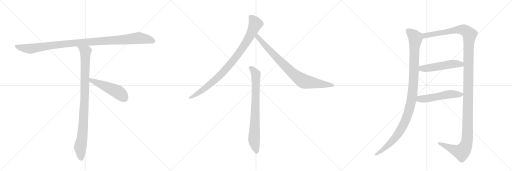
t = 0.00 s
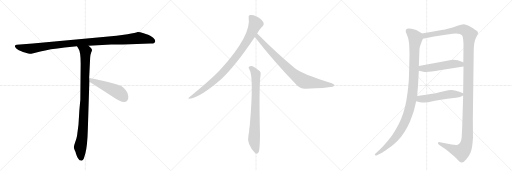
t = 1.90 s
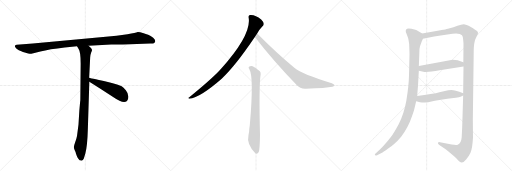
t = 3.80 s
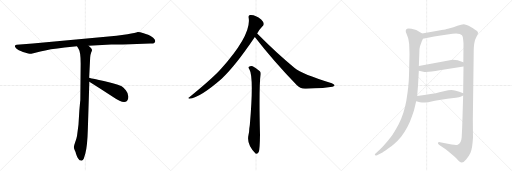
t = 5.70 s
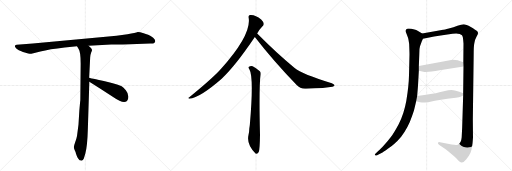
t = 7.59 s
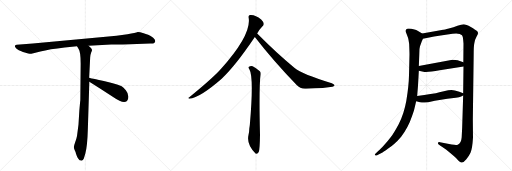
t = 9.49 s

The animated SVG that drew these frames (rendered in a browser with its animation timeline set to each time). Animation: 10 CSS @keyframes rules; one cycle of 9.49 s.

<svg version="1.1" viewBox="0 0 3072 1024" xmlns="http://www.w3.org/2000/svg">
  <g stroke="lightgray" stroke-dasharray="1,1" stroke-width="1" transform="scale(4, 4)">
    <line x1="0" y1="0" x2="256" y2="256"></line>
    <line x1="256" y1="0" x2="0" y2="256"></line>
    <line x1="128" y1="0" x2="128" y2="256"></line>
    <line x1="0" y1="128" x2="256" y2="128"></line>
    <line x1="256" y1="0" x2="512" y2="256"></line>
    <line x1="512" y1="0" x2="256" y2="256"></line>
    <line x1="384" y1="0" x2="384" y2="256"></line>
    <line x1="256" y1="128" x2="512" y2="128"></line>
    <line x1="512" y1="0" x2="768" y2="256"></line>
    <line x1="768" y1="0" x2="512" y2="256"></line>
    <line x1="640" y1="0" x2="640" y2="256"></line>
    <line x1="512" y1="128" x2="768" y2="128"></line>
  </g>
<g transform="scale(1, -1) translate(0, -850)">
   <style type="text/css">
    @keyframes keyframes0 {
      from {
       stroke: black;
       stroke-dashoffset: 1084;
       stroke-width: 128;
       }
       78% {
       animation-timing-function: step-end;
       stroke: black;
       stroke-dashoffset: 0;
       stroke-width: 128;
       }
       to {
       stroke: black;
       stroke-width: 1024;
       }
       }
       #make-me-a-hanzi-animation-0 {
         animation: keyframes0 1.132161s both;
         animation-delay: 0.000000s;
         animation-timing-function: linear;
       }
    @keyframes keyframes1 {
      from {
       stroke: black;
       stroke-dashoffset: 954;
       stroke-width: 128;
       }
       76% {
       animation-timing-function: step-end;
       stroke: black;
       stroke-dashoffset: 0;
       stroke-width: 128;
       }
       to {
       stroke: black;
       stroke-width: 1024;
       }
       }
       #make-me-a-hanzi-animation-1 {
         animation: keyframes1 1.026367s both;
         animation-delay: 1.132161s;
         animation-timing-function: linear;
       }
    @keyframes keyframes2 {
      from {
       stroke: black;
       stroke-dashoffset: 497;
       stroke-width: 128;
       }
       62% {
       animation-timing-function: step-end;
       stroke: black;
       stroke-dashoffset: 0;
       stroke-width: 128;
       }
       to {
       stroke: black;
       stroke-width: 1024;
       }
       }
       #make-me-a-hanzi-animation-2 {
         animation: keyframes2 0.654460s both;
         animation-delay: 2.158529s;
         animation-timing-function: linear;
       }
    @keyframes keyframes3 {
      from {
       stroke: black;
       stroke-dashoffset: 911;
       stroke-width: 128;
       }
       75% {
       animation-timing-function: step-end;
       stroke: black;
       stroke-dashoffset: 0;
       stroke-width: 128;
       }
       to {
       stroke: black;
       stroke-width: 1024;
       }
       }
       #make-me-a-hanzi-animation-3 {
         animation: keyframes3 0.991374s both;
         animation-delay: 2.812988s;
         animation-timing-function: linear;
       }
    @keyframes keyframes4 {
      from {
       stroke: black;
       stroke-dashoffset: 831;
       stroke-width: 128;
       }
       73% {
       animation-timing-function: step-end;
       stroke: black;
       stroke-dashoffset: 0;
       stroke-width: 128;
       }
       to {
       stroke: black;
       stroke-width: 1024;
       }
       }
       #make-me-a-hanzi-animation-4 {
         animation: keyframes4 0.926270s both;
         animation-delay: 3.804362s;
         animation-timing-function: linear;
       }
    @keyframes keyframes5 {
      from {
       stroke: black;
       stroke-dashoffset: 777;
       stroke-width: 128;
       }
       72% {
       animation-timing-function: step-end;
       stroke: black;
       stroke-dashoffset: 0;
       stroke-width: 128;
       }
       to {
       stroke: black;
       stroke-width: 1024;
       }
       }
       #make-me-a-hanzi-animation-5 {
         animation: keyframes5 0.882324s both;
         animation-delay: 4.730632s;
         animation-timing-function: linear;
       }
    @keyframes keyframes6 {
      from {
       stroke: black;
       stroke-dashoffset: 1090;
       stroke-width: 128;
       }
       78% {
       animation-timing-function: step-end;
       stroke: black;
       stroke-dashoffset: 0;
       stroke-width: 128;
       }
       to {
       stroke: black;
       stroke-width: 1024;
       }
       }
       #make-me-a-hanzi-animation-6 {
         animation: keyframes6 1.137044s both;
         animation-delay: 5.612956s;
         animation-timing-function: linear;
       }
    @keyframes keyframes7 {
      from {
       stroke: black;
       stroke-dashoffset: 1409;
       stroke-width: 128;
       }
       82% {
       animation-timing-function: step-end;
       stroke: black;
       stroke-dashoffset: 0;
       stroke-width: 128;
       }
       to {
       stroke: black;
       stroke-width: 1024;
       }
       }
       #make-me-a-hanzi-animation-7 {
         animation: keyframes7 1.396647s both;
         animation-delay: 6.750000s;
         animation-timing-function: linear;
       }
    @keyframes keyframes8 {
      from {
       stroke: black;
       stroke-dashoffset: 515;
       stroke-width: 128;
       }
       63% {
       animation-timing-function: step-end;
       stroke: black;
       stroke-dashoffset: 0;
       stroke-width: 128;
       }
       to {
       stroke: black;
       stroke-width: 1024;
       }
       }
       #make-me-a-hanzi-animation-8 {
         animation: keyframes8 0.669108s both;
         animation-delay: 8.146647s;
         animation-timing-function: linear;
       }
    @keyframes keyframes9 {
      from {
       stroke: black;
       stroke-dashoffset: 524;
       stroke-width: 128;
       }
       63% {
       animation-timing-function: step-end;
       stroke: black;
       stroke-dashoffset: 0;
       stroke-width: 128;
       }
       to {
       stroke: black;
       stroke-width: 1024;
       }
       }
       #make-me-a-hanzi-animation-9 {
         animation: keyframes9 0.676432s both;
         animation-delay: 8.815755s;
         animation-timing-function: linear;
       }
</style>
<path d="M 782 586 L 901 590 Q 915 589 923 592 Q 942 603 919 624 Q 904 637 889 642 Q 874 647 862 652 Q 835 660 826 659 Q 815 653 765 646 L 699 636 L 197 590 L 100 583 Q 83 581 93 566 Q 96 559 113 550 L 128 543 Q 135 540 154 534 Q 174 527 181 528 Q 189 528 242 542 Q 296 556 388 566 L 462 574 L 531 577 L 667 584 Q 682 584 782 586 Z" fill="lightgray"></path> 
<path d="M 462 574 L 471 559 Q 484 543 484 469 L 482 250 Q 481 245 476 186 L 471 104 L 462 35 Q 459 18 451 -3 Q 443 -25 443 -33 Q 444 -42 449 -52 Q 454 -62 456 -71 L 461 -85 Q 463 -91 470 -101 Q 477 -112 486 -112 Q 487 -114 492 -112 Q 497 -112 503 -100 L 512 -70 Q 524 -29 527 75 L 536 360 L 535 384 L 541 506 Q 543 526 547 536 Q 551 546 552 550 Q 553 554 546 563 L 531 577 C 509 598 446 600 462 574 Z" fill="lightgray"></path> 
<path d="M 536 360 L 607 316 L 681 267 Q 741 225 762 245 Q 771 253 770 272 Q 770 290 755 309 Q 740 328 730 334 Q 687 352 623 365 Q 560 377 535 384 C 506 392 510 376 536 360 Z" fill="lightgray"></path> 
<path d="M 1543 650 Q 1555 674 1575 694 Q 1584 700 1582 710 Q 1581 720 1567 734 Q 1531 765 1499 761 Q 1489 758 1492 745 Q 1510 642 1324 435 Q 1320 432 1317 428 Q 1265 373 1134 266 Q 1124 262 1136 258 Q 1202 267 1330 379 Q 1411 454 1529 629 L 1543 650 Z" fill="lightgray"></path> 
<path d="M 1529 629 Q 1638 488 1780 341 Q 1801 317 1836 319 Q 1957 323 1995 331 Q 2007 334 2008 339 Q 2008 345 1991 352 Q 1814 406 1766 445 Q 1663 529 1543 650 C 1522 671 1511 653 1529 629 Z" fill="lightgray"></path> 
<path d="M 1496 436 Q 1524 391 1499 103 Q 1498 93 1496 81 Q 1495 53 1491 41 Q 1478 -13 1532 -69 Q 1533 -70 1536 -72 Q 1548 -73 1553 -60 Q 1559 -42 1560 42 Q 1553 336 1564 405 Q 1565 418 1559 424 Q 1535 445 1516 454 Q 1503 458 1494 450 Q 1488 446 1496 436 Z" fill="lightgray"></path> 
<path d="M 2533 650 L 2513 662 Q 2498 671 2492 672 Q 2443 686 2437 674 Q 2433 671 2435 659 L 2447 628 Q 2451 619 2455 587 Q 2457 537 2457 524 L 2454 400 Q 2453 340 2438 246 Q 2423 163 2392 106 Q 2361 49 2344 27 Q 2328 5 2304 -20 Q 2280 -46 2271 -53 L 2257 -67 Q 2247 -74 2249 -78 Q 2251 -83 2257 -82 Q 2264 -82 2268 -78 L 2289 -67 Q 2299 -62 2325 -43 Q 2351 -25 2363 -14 Q 2381 0 2407 31 Q 2448 82 2473 156 Q 2486 194 2486 197 L 2497 244 L 2503 275 L 2508 336 L 2513 426 L 2513 455 L 2516 532 Q 2516 561 2520 573 L 2532 606 Q 2535 610 2537 618 C 2546 642 2546 642 2533 650 Z" fill="lightgray"></path> 
<path d="M 2779 278 L 2773 84 L 2770 26 Q 2767 -10 2746 -17 Q 2740 -21 2710 -16 L 2640 -2 Q 2630 0 2628 -6 Q 2626 -12 2634 -17 L 2676 -46 Q 2725 -86 2739 -100 Q 2759 -125 2771 -124 Q 2784 -123 2798 -105 Q 2812 -88 2823 -65 Q 2834 -42 2838 26 L 2837 132 L 2842 518 Q 2842 575 2846 592 Q 2848 610 2859 630 Q 2870 649 2868 655 Q 2866 661 2860 666 Q 2854 671 2825 689 Q 2796 706 2782 706 Q 2769 706 2745 697 Q 2722 688 2693 680 Q 2665 672 2659 672 L 2533 650 C 2503 645 2508 612 2537 618 L 2575 626 Q 2600 632 2644 638 L 2715 648 Q 2759 653 2772 640 Q 2778 633 2779 612 L 2781 590 L 2780 477 L 2781 452 L 2779 292 L 2779 278 Z" fill="lightgray"></path> 
<path d="M 2513 426 L 2540 420 Q 2564 415 2638 429 L 2781 452 C 2811 457 2808 466 2780 477 L 2763 484 L 2746 489 Q 2733 493 2715 493 L 2513 455 C 2484 449 2484 433 2513 426 Z" fill="lightgray"></path> 
<path d="M 2549 236 L 2569 238 L 2609 246 L 2684 258 L 2735 264 Q 2757 266 2767 272 Q 2778 278 2779 278 C 2795 286 2795 286 2779 292 L 2756 301 Q 2726 310 2709 311 Q 2692 311 2663 303 Q 2634 295 2615 292 L 2583 287 Q 2549 281 2503 275 C 2473 271 2468 252 2497 244 L 2520 238 Q 2535 235 2549 236 Z" fill="lightgray"></path> 
      <clipPath id="make-me-a-hanzi-clip-0">
      <path d="M 782 586 L 901 590 Q 915 589 923 592 Q 942 603 919 624 Q 904 637 889 642 Q 874 647 862 652 Q 835 660 826 659 Q 815 653 765 646 L 699 636 L 197 590 L 100 583 Q 83 581 93 566 Q 96 559 113 550 L 128 543 Q 135 540 154 534 Q 174 527 181 528 Q 189 528 242 542 Q 296 556 388 566 L 462 574 L 531 577 L 667 584 Q 682 584 782 586 Z" fill="lightgray"></path>
      </clipPath>
      <path clip-path="url(#make-me-a-hanzi-clip-0)" d="M 98 574 L 114 567 L 188 559 L 442 593 L 832 623 L 884 616 L 918 604 " fill="none" id="make-me-a-hanzi-animation-0" stroke-dasharray="956 1912" stroke-linecap="round"></path>

      <clipPath id="make-me-a-hanzi-clip-1">
      <path d="M 462 574 L 471 559 Q 484 543 484 469 L 482 250 Q 481 245 476 186 L 471 104 L 462 35 Q 459 18 451 -3 Q 443 -25 443 -33 Q 444 -42 449 -52 Q 454 -62 456 -71 L 461 -85 Q 463 -91 470 -101 Q 477 -112 486 -112 Q 487 -114 492 -112 Q 497 -112 503 -100 L 512 -70 Q 524 -29 527 75 L 536 360 L 535 384 L 541 506 Q 543 526 547 536 Q 551 546 552 550 Q 553 554 546 563 L 531 577 C 509 598 446 600 462 574 Z" fill="lightgray"></path>
      </clipPath>
      <path clip-path="url(#make-me-a-hanzi-clip-1)" d="M 469 573 L 513 539 L 501 115 L 494 29 L 481 -33 L 489 -101 " fill="none" id="make-me-a-hanzi-animation-1" stroke-dasharray="826 1652" stroke-linecap="round"></path>

      <clipPath id="make-me-a-hanzi-clip-2">
      <path d="M 536 360 L 607 316 L 681 267 Q 741 225 762 245 Q 771 253 770 272 Q 770 290 755 309 Q 740 328 730 334 Q 687 352 623 365 Q 560 377 535 384 C 506 392 510 376 536 360 Z" fill="lightgray"></path>
      </clipPath>
      <path clip-path="url(#make-me-a-hanzi-clip-2)" d="M 538 378 L 549 367 L 709 298 L 746 262 " fill="none" id="make-me-a-hanzi-animation-2" stroke-dasharray="369 738" stroke-linecap="round"></path>

      <clipPath id="make-me-a-hanzi-clip-3">
      <path d="M 1543 650 Q 1555 674 1575 694 Q 1584 700 1582 710 Q 1581 720 1567 734 Q 1531 765 1499 761 Q 1489 758 1492 745 Q 1510 642 1324 435 Q 1320 432 1317 428 Q 1265 373 1134 266 Q 1124 262 1136 258 Q 1202 267 1330 379 Q 1411 454 1529 629 L 1543 650 Z" fill="lightgray"></path>
      </clipPath>
      <path clip-path="url(#make-me-a-hanzi-clip-3)" d="M 1502 750 L 1522 730 L 1531 702 L 1501 636 L 1439 539 L 1344 423 L 1293 373 L 1222 315 L 1140 263 " fill="none" id="make-me-a-hanzi-animation-3" stroke-dasharray="783 1566" stroke-linecap="round"></path>

      <clipPath id="make-me-a-hanzi-clip-4">
      <path d="M 1529 629 Q 1638 488 1780 341 Q 1801 317 1836 319 Q 1957 323 1995 331 Q 2007 334 2008 339 Q 2008 345 1991 352 Q 1814 406 1766 445 Q 1663 529 1543 650 C 1522 671 1511 653 1529 629 Z" fill="lightgray"></path>
      </clipPath>
      <path clip-path="url(#make-me-a-hanzi-clip-4)" d="M 1546 640 L 1545 629 L 1647 518 L 1750 417 L 1804 375 L 1846 358 L 2000 338 " fill="none" id="make-me-a-hanzi-animation-4" stroke-dasharray="703 1406" stroke-linecap="round"></path>

      <clipPath id="make-me-a-hanzi-clip-5">
      <path d="M 1496 436 Q 1524 391 1499 103 Q 1498 93 1496 81 Q 1495 53 1491 41 Q 1478 -13 1532 -69 Q 1533 -70 1536 -72 Q 1548 -73 1553 -60 Q 1559 -42 1560 42 Q 1553 336 1564 405 Q 1565 418 1559 424 Q 1535 445 1516 454 Q 1503 458 1494 450 Q 1488 446 1496 436 Z" fill="lightgray"></path>
      </clipPath>
      <path clip-path="url(#make-me-a-hanzi-clip-5)" d="M 1503 444 L 1514 438 L 1535 406 L 1524 20 L 1539 -63 " fill="none" id="make-me-a-hanzi-animation-5" stroke-dasharray="649 1298" stroke-linecap="round"></path>

      <clipPath id="make-me-a-hanzi-clip-6">
      <path d="M 2533 650 L 2513 662 Q 2498 671 2492 672 Q 2443 686 2437 674 Q 2433 671 2435 659 L 2447 628 Q 2451 619 2455 587 Q 2457 537 2457 524 L 2454 400 Q 2453 340 2438 246 Q 2423 163 2392 106 Q 2361 49 2344 27 Q 2328 5 2304 -20 Q 2280 -46 2271 -53 L 2257 -67 Q 2247 -74 2249 -78 Q 2251 -83 2257 -82 Q 2264 -82 2268 -78 L 2289 -67 Q 2299 -62 2325 -43 Q 2351 -25 2363 -14 Q 2381 0 2407 31 Q 2448 82 2473 156 Q 2486 194 2486 197 L 2497 244 L 2503 275 L 2508 336 L 2513 426 L 2513 455 L 2516 532 Q 2516 561 2520 573 L 2532 606 Q 2535 610 2537 618 C 2546 642 2546 642 2533 650 Z" fill="lightgray"></path>
      </clipPath>
      <path clip-path="url(#make-me-a-hanzi-clip-6)" d="M 2449 665 L 2475 645 L 2492 621 L 2479 331 L 2456 193 L 2426 112 L 2382 39 L 2297 -48 L 2256 -74 " fill="none" id="make-me-a-hanzi-animation-6" stroke-dasharray="962 1924" stroke-linecap="round"></path>

      <clipPath id="make-me-a-hanzi-clip-7">
      <path d="M 2779 278 L 2773 84 L 2770 26 Q 2767 -10 2746 -17 Q 2740 -21 2710 -16 L 2640 -2 Q 2630 0 2628 -6 Q 2626 -12 2634 -17 L 2676 -46 Q 2725 -86 2739 -100 Q 2759 -125 2771 -124 Q 2784 -123 2798 -105 Q 2812 -88 2823 -65 Q 2834 -42 2838 26 L 2837 132 L 2842 518 Q 2842 575 2846 592 Q 2848 610 2859 630 Q 2870 649 2868 655 Q 2866 661 2860 666 Q 2854 671 2825 689 Q 2796 706 2782 706 Q 2769 706 2745 697 Q 2722 688 2693 680 Q 2665 672 2659 672 L 2533 650 C 2503 645 2508 612 2537 618 L 2575 626 Q 2600 632 2644 638 L 2715 648 Q 2759 653 2772 640 Q 2778 633 2779 612 L 2781 590 L 2780 477 L 2781 452 L 2779 292 L 2779 278 Z" fill="lightgray"></path>
      </clipPath>
      <path clip-path="url(#make-me-a-hanzi-clip-7)" d="M 2542 624 L 2559 640 L 2747 673 L 2782 673 L 2800 663 L 2818 642 L 2811 554 L 2804 18 L 2797 -17 L 2784 -45 L 2769 -61 L 2731 -51 L 2636 -9 " fill="none" id="make-me-a-hanzi-animation-7" stroke-dasharray="1281 2562" stroke-linecap="round"></path>

      <clipPath id="make-me-a-hanzi-clip-8">
      <path d="M 2513 426 L 2540 420 Q 2564 415 2638 429 L 2781 452 C 2811 457 2808 466 2780 477 L 2763 484 L 2746 489 Q 2733 493 2715 493 L 2513 455 C 2484 449 2484 433 2513 426 Z" fill="lightgray"></path>
      </clipPath>
      <path clip-path="url(#make-me-a-hanzi-clip-8)" d="M 2522 448 L 2531 440 L 2563 441 L 2722 468 L 2764 466 L 2773 458 " fill="none" id="make-me-a-hanzi-animation-8" stroke-dasharray="387 774" stroke-linecap="round"></path>

      <clipPath id="make-me-a-hanzi-clip-9">
      <path d="M 2549 236 L 2569 238 L 2609 246 L 2684 258 L 2735 264 Q 2757 266 2767 272 Q 2778 278 2779 278 C 2795 286 2795 286 2779 292 L 2756 301 Q 2726 310 2709 311 Q 2692 311 2663 303 Q 2634 295 2615 292 L 2583 287 Q 2549 281 2503 275 C 2473 271 2468 252 2497 244 L 2520 238 Q 2535 235 2549 236 Z" fill="lightgray"></path>
      </clipPath>
      <path clip-path="url(#make-me-a-hanzi-clip-9)" d="M 2505 251 L 2693 285 L 2770 285 " fill="none" id="make-me-a-hanzi-animation-9" stroke-dasharray="396 792" stroke-linecap="round"></path>

</g>
</svg>
